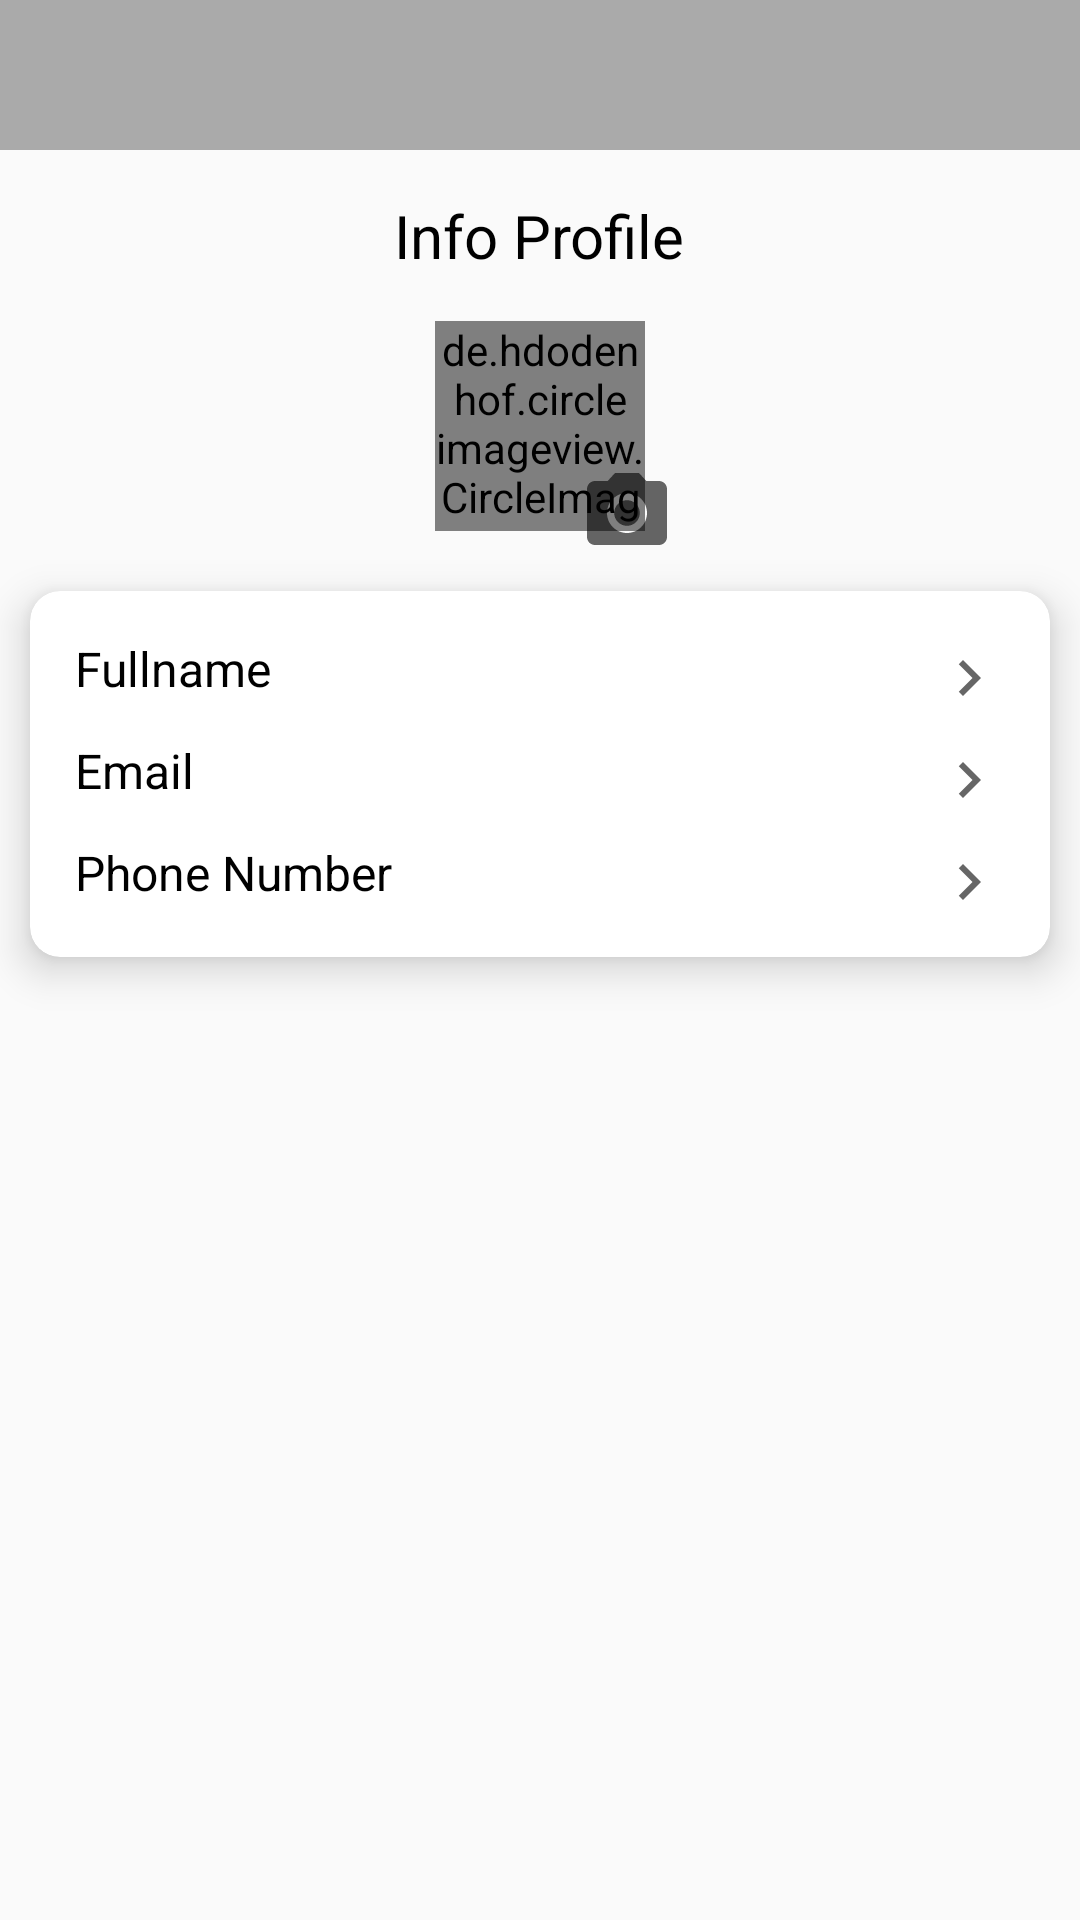

Reconstruct the res/layout file that produces this screen, plus the resources it refers to.
<!-- AndroidManifest.xml: activity theme AppTheme -->
<!-- res/layout/activity_profile.xml -->
<?xml version="1.0" encoding="utf-8"?>
<LinearLayout xmlns:android="http://schemas.android.com/apk/res/android"
    xmlns:app="http://schemas.android.com/apk/res-auto"
    android:orientation="vertical"

    android:layout_width="match_parent"
    android:layout_height="match_parent">
    <androidx.appcompat.widget.Toolbar
        android:id="@+id/toolbar"

        android:background="@android:color/darker_gray"
        android:layout_width="match_parent"
        android:layout_height="50dp"/>

     <TextView
         android:padding="5dp"
         android:textSize="20dp"
         android:textColor="@android:color/background_dark"
         android:text="Info Profile"
         android:layout_marginTop="10dp"
         android:layout_gravity="center"
         android:layout_width="wrap_content"
         android:layout_height="wrap_content"/>
       <RelativeLayout
           android:layout_gravity="center"
           android:layout_width="90dp"
           android:layout_height="90dp">

           <de.hdodenhof.circleimageview.CircleImageView
               android:id="@+id/img_profile"

               android:layout_width="90dp"
               android:layout_height="90dp"
               android:layout_gravity="center"
               android:layout_marginStart="10dp"
               android:layout_marginTop="10dp"
               android:layout_marginEnd="10dp"
               android:layout_marginBottom="10dp"
               android:background="@drawable/circle_bg" />
           <ImageView
               app:tint="#3F51B5"
               android:layout_alignParentRight="true"
               android:layout_alignParentBottom="true"
               android:src="@drawable/ic_baseline_camera_alt_24"
               android:layout_width="32dp"
               android:layout_height="32dp"/>
       </RelativeLayout>

    <androidx.cardview.widget.CardView

        android:layout_margin="10dp"
        app:cardCornerRadius="10dp"
        app:cardElevation="8dp"
        android:layout_width="match_parent"
        android:layout_height="wrap_content">
        <LinearLayout
            android:layout_margin="10dp"
            android:orientation="vertical"
            android:layout_width="match_parent"
            android:layout_height="wrap_content">
            <LinearLayout
                android:orientation="horizontal"
                android:layout_width="match_parent"
                android:layout_height="wrap_content">
              <TextView
                  android:textColor="@android:color/background_dark"
                  android:padding="5dp"
                  android:textSize="16sp"
                  android:text="Fullname"
                  android:layout_width="wrap_content"
                  android:layout_height="wrap_content"/>
                <TextView
                    android:drawableRight="@drawable/ic_baseline_navigate_next_24"
                    android:id="@+id/txtusername"
                    android:padding="5dp"
                    android:gravity="end"
                    android:layout_width="match_parent"
                    android:layout_height="wrap_content"/>

            </LinearLayout>
            <LinearLayout
                android:orientation="horizontal"
                android:layout_width="match_parent"
                android:layout_height="wrap_content">
                <TextView
                    android:textColor="@android:color/background_dark"
                    android:padding="5dp"
                    android:textSize="16sp"
                    android:text="Email"
                    android:layout_width="wrap_content"
                    android:layout_height="wrap_content"/>
                <TextView
                    android:drawableRight="@drawable/ic_baseline_navigate_next_24"
                    android:id="@+id/txtemail"
                    android:padding="5dp"
                    android:gravity="end"
                    android:layout_width="match_parent"
                    android:layout_height="wrap_content"/>

            </LinearLayout>
            <LinearLayout
                android:orientation="horizontal"
                android:layout_width="match_parent"
                android:layout_height="wrap_content">
                <TextView
                    android:textColor="@android:color/background_dark"
                    android:padding="5dp"
                    android:textSize="16sp"
                    android:text="Phone Number"
                    android:layout_width="wrap_content"
                    android:layout_height="wrap_content"/>
                <TextView
                    android:drawableRight="@drawable/ic_baseline_navigate_next_24"
                    android:id="@+id/txtphonumber"
                    android:padding="5dp"
                    android:gravity="end"
                    android:layout_width="match_parent"
                    android:layout_height="wrap_content"/>

            </LinearLayout>



        </LinearLayout>
    </androidx.cardview.widget.CardView>


</LinearLayout>
<!-- resources referenced by this layout -->
<resources>
  <!-- drawable circle_bg (drawable) -->
  <?xml version="1.0" encoding="utf-8"?>
  <shape xmlns:android="http://schemas.android.com/apk/res/android">
  <corners
      android:radius="80dp"/>
      <gradient
          android:startColor="#61615C"
          android:endColor="#EDEDE5"/>
  </shape>
  <!-- drawable ic_baseline_camera_alt_24 (drawable) -->
  <vector xmlns:android="http://schemas.android.com/apk/res/android"
      android:width="24dp"
      android:height="24dp"
      android:viewportWidth="24"
      android:viewportHeight="24"
      android:tint="?attr/colorControlNormal">
    <path
        android:fillColor="#3F51B5"
        android:pathData="M12,12m-3.2,0a3.2,3.2 0,1 1,6.4 0a3.2,3.2 0,1 1,-6.4 0"/>
    <path
        android:fillColor="#3F51B5"
        android:pathData="M9,2L7.17,4L4,4c-1.1,0 -2,0.9 -2,2v12c0,1.1 0.9,2 2,2h16c1.1,0 2,-0.9 2,-2L22,6c0,-1.1 -0.9,-2 -2,-2h-3.17L15,2L9,2zM12,17c-2.76,0 -5,-2.24 -5,-5s2.24,-5 5,-5 5,2.24 5,5 -2.24,5 -5,5z"/>
  </vector>
  <!-- drawable ic_baseline_navigate_next_24 (drawable) -->
  <vector xmlns:android="http://schemas.android.com/apk/res/android"
      android:width="24dp"
      android:height="24dp"
      android:viewportWidth="24"
      android:viewportHeight="24"
      android:tint="?attr/colorControlNormal">
    <path
        android:fillColor="#3F51B5"
        android:pathData="M10,6L8.59,7.41 13.17,12l-4.58,4.59L10,18l6,-6z"/>
  </vector>
  <style name="AppTheme" parent="Theme.AppCompat.Light.NoActionBar">
          
          <item name="colorPrimary">@color/colorPrimary</item>
          <item name="colorPrimaryDark">@color/colorPrimaryDark</item>
          <item name="colorAccent">@color/colorAccent</item>
      </style>
  <color name="colorPrimary">#3F51B5</color>
  <color name="colorPrimaryDark">#303F9F</color>
  <color name="colorAccent">#FF4081</color>
</resources>
